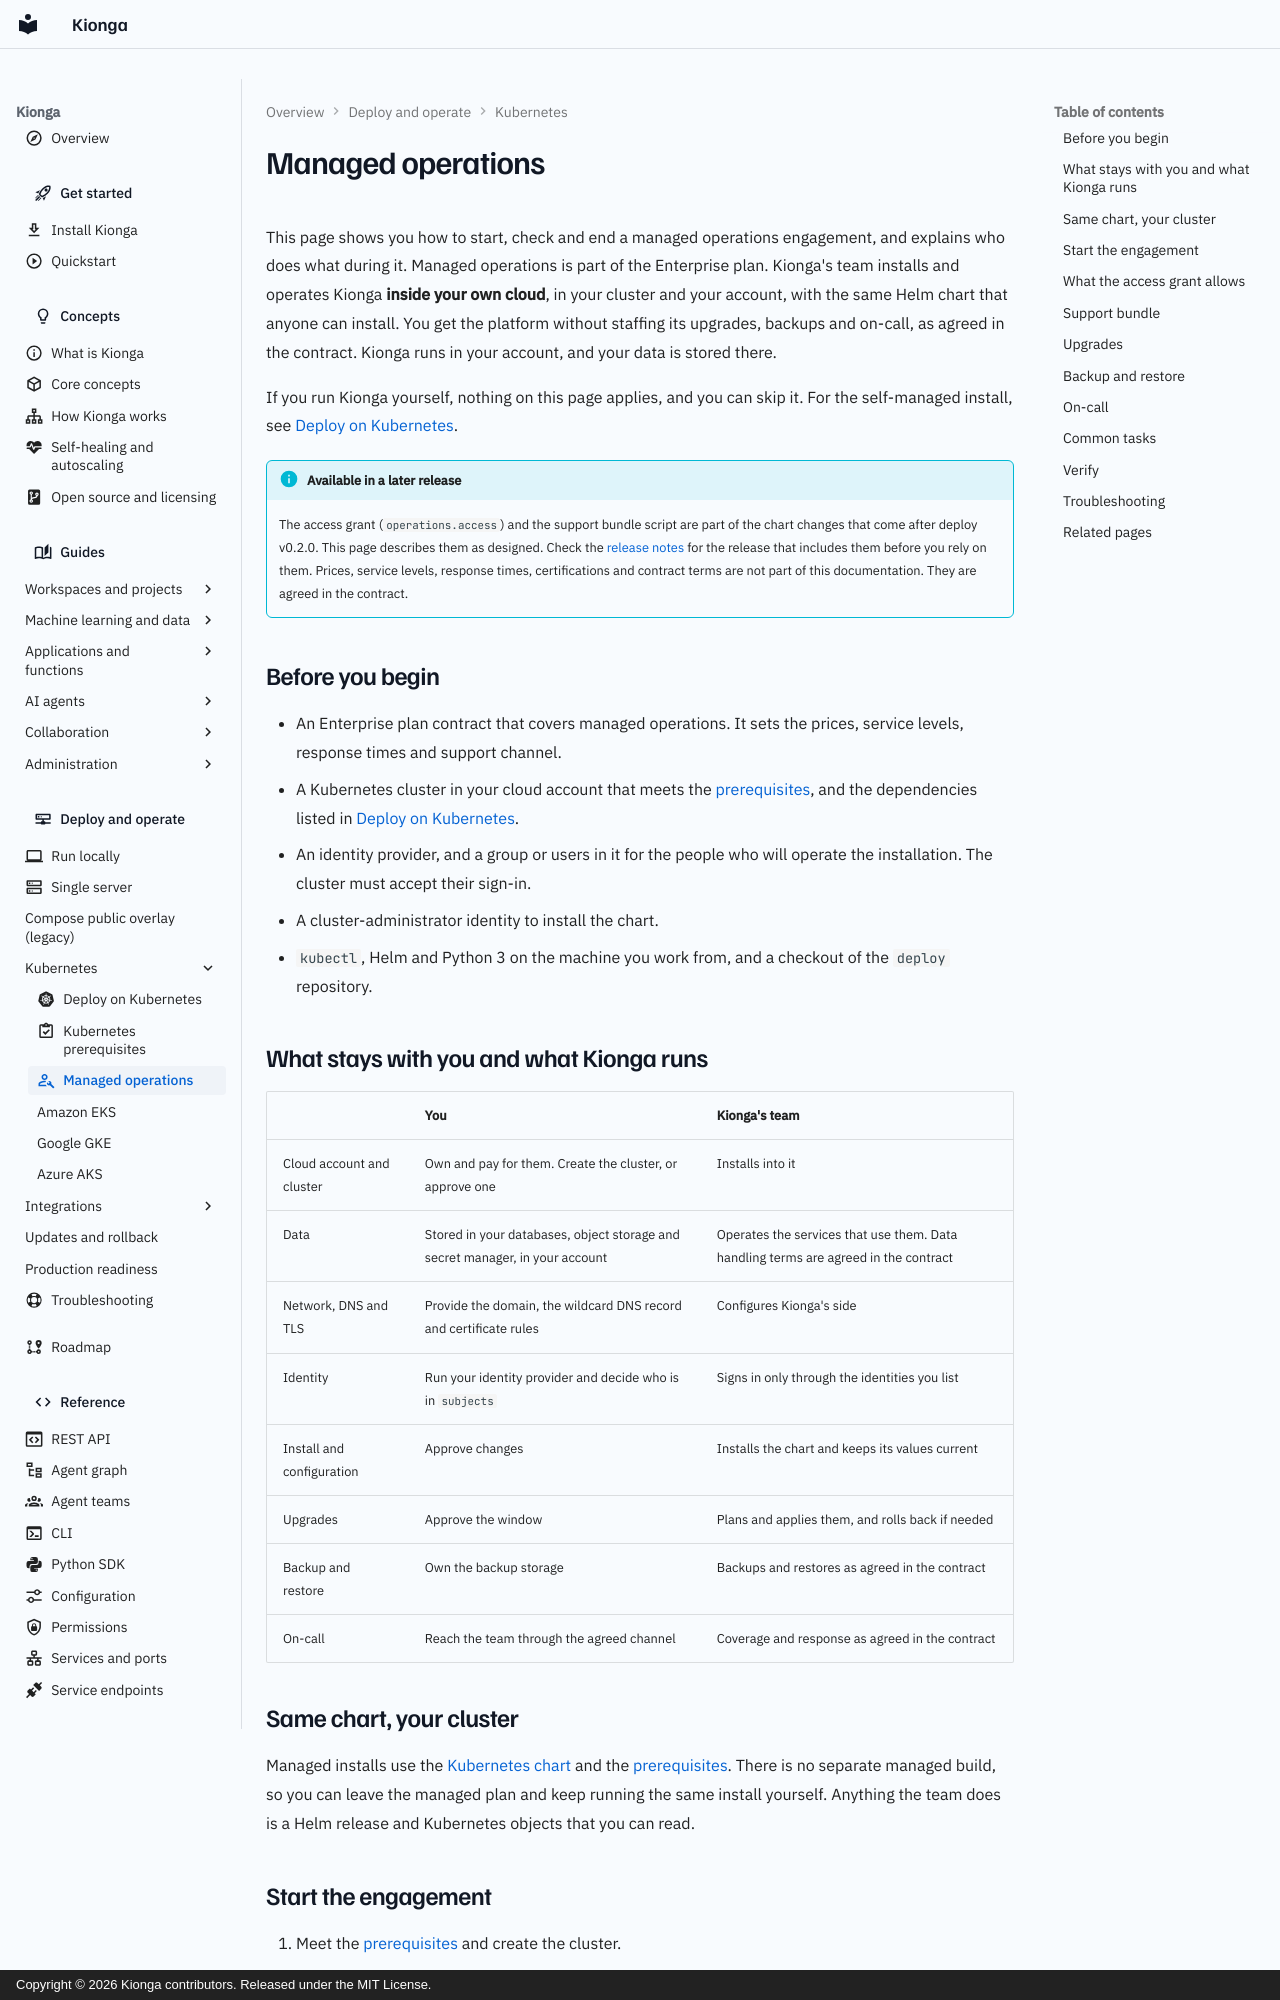

repository: kiongahq/docs · page: operations/managed-operations/index.html · generator: mkdocs · copyright: Copyright © 2026 Kionga contributors. Released under the MIT License.

---
icon: material/account-wrench-outline
description: How the Enterprise plan works, where Kionga's team installs and operates Kionga inside your own cloud with the same Helm chart, what access you grant, and how upgrades, backups and support work.
---

# Managed operations

This page shows you how to start, check and end a managed operations
engagement, and explains who does what during it. Managed operations is part of
the Enterprise plan. Kionga's team installs and
operates Kionga **inside your own cloud**, in your cluster and your account, with
the same Helm chart that anyone can install. You get the platform without staffing
its upgrades, backups and on-call, as agreed in the contract. Kionga runs in your
account, and your data is stored there.

If you run Kionga yourself, nothing on this page applies, and you can skip it.
For the self-managed install, see [Deploy on Kubernetes](managed-kubernetes.md).

!!! info "Available in a later release"
    The access grant (`operations.access`) and the support bundle script are
    part of the chart changes that come after deploy v0.2.0. This page describes
    them as designed. Check the [release notes](../changelog.md) for the release
    that includes them before you rely on them. Prices, service levels,
    response times, certifications and contract terms are not part of this
    documentation. They are agreed in the contract.

## Before you begin

- An Enterprise plan contract that covers managed operations. It sets the
  prices, service levels, response times and support channel.
- A Kubernetes cluster in your cloud account that meets the
  [prerequisites](kubernetes-prerequisites.md), and the dependencies listed in
  [Deploy on Kubernetes](managed-kubernetes.md#before-you-begin).
- An identity provider, and a group or users in it for the people who will
  operate the installation. The cluster must accept their sign-in.
- A cluster-administrator identity to install the chart.
- `kubectl`, Helm and Python 3 on the machine you work from, and a checkout of
  the `deploy` repository.

## What stays with you and what Kionga runs

| | You | Kionga's team |
| --- | --- | --- |
| Cloud account and cluster | Own and pay for them. Create the cluster, or approve one | Installs into it |
| Data | Stored in your databases, object storage and secret manager, in your account | Operates the services that use them. Data handling terms are agreed in the contract |
| Network, DNS and TLS | Provide the domain, the wildcard DNS record and certificate rules | Configures Kionga's side |
| Identity | Run your identity provider and decide who is in `subjects` | Signs in only through the identities you list |
| Install and configuration | Approve changes | Installs the chart and keeps its values current |
| Upgrades | Approve the window | Plans and applies them, and rolls back if needed |
| Backup and restore | Own the backup storage | Backups and restores as agreed in the contract |
| On-call | Reach the team through the agreed channel | Coverage and response as agreed in the contract |

## Same chart, your cluster

Managed installs use the [Kubernetes chart](managed-kubernetes.md) and the
[prerequisites](kubernetes-prerequisites.md). There is no separate managed build,
so you can leave the managed plan and keep running the same install yourself.
Anything the team does is a Helm release and Kubernetes objects that you can read.
